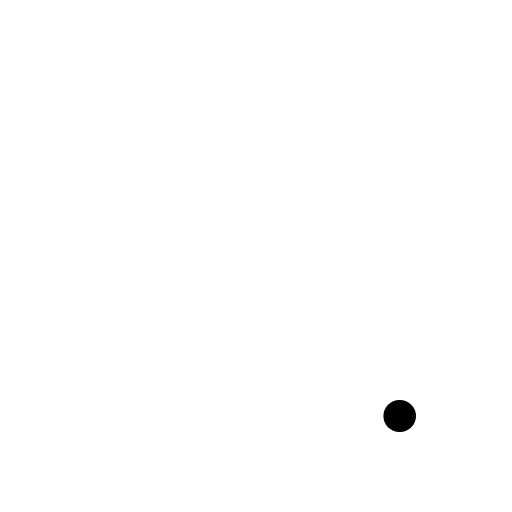
t = 0.00 s
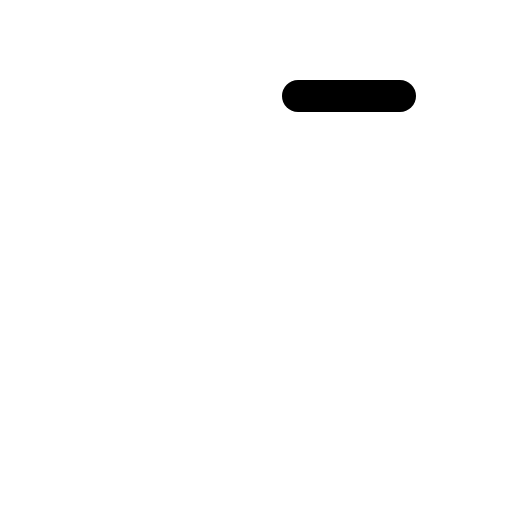
t = 0.38 s
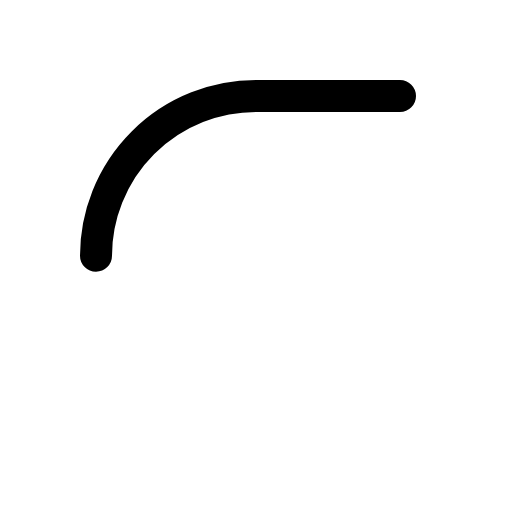
t = 0.75 s
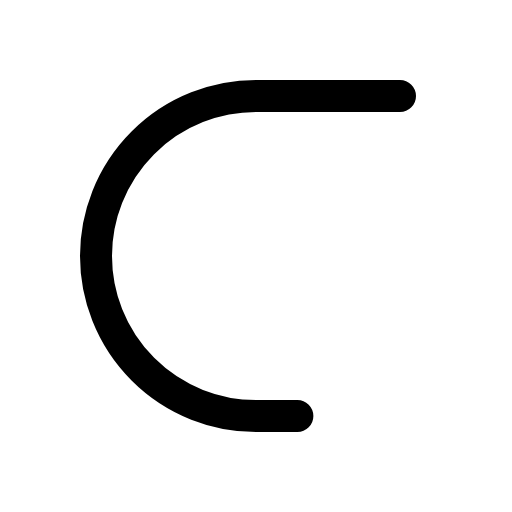
t = 1.13 s
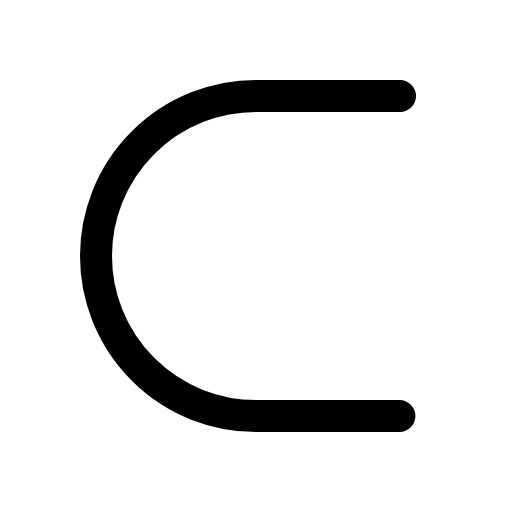
t = 1.50 s

The animated SVG that drew these frames (rendered in a browser with its animation timeline set to each time). Animation: 1 CSS @keyframes rule; one cycle of 1.50 s.

<svg xmlns="http://www.w3.org/2000/svg" viewBox="0 0 256 256">
  <style>
    .draw-line {
      stroke-dasharray: 1;
      stroke-dashoffset: 0;
    }
    svg:hover .draw-line {
      animation: phosphor-draw-in 1.5s ease-in-out forwards;
    }
    @keyframes phosphor-draw-in {
      from { stroke-dashoffset: 1; }
      to { stroke-dashoffset: 0; }
    }
  </style><rect width="256" height="256" fill="none"/><path d="M200,48H128a80,80,0,0,0-80,80h0a80,80,0,0,0,80,80h72" fill="none" stroke="currentColor" stroke-linecap="round" stroke-linejoin="round" stroke-width="16" class="draw-line" pathLength="1" style="animation-delay: 0s"/></svg>
